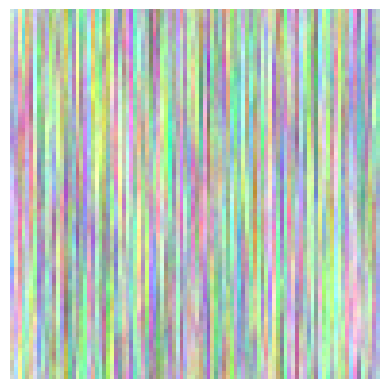

This figure's Python source:
import numpy as np
import matplotlib.pyplot as plt

def pink_noise_2d(shape):
    """
    Generate an image of pink noise of a specified size.

    Parameters:
        width (int): Width of the image.
        height (int): Height of the image.
        num_octaves (int): Number of octaves to use for pink noise generation.

    Returns:
        numpy.ndarray: An array representing the generated pink noise image.
    """

    white_noise = np.random.randn(*shape)

    fft_noise = np.fft.fftn(white_noise)

    x_freq = np.fft.fftfreq(shape[0], d=1./shape[0])
    y_freq = np.fft.fftfreq(shape[1], d=1./shape[1])

    freq_mag = np.sqrt(x_freq[:,None]**2 + y_freq[:,None]**2)
    freq_mag[0,0] = 1
    pink_filter = 1/freq_mag
    pink_fft = fft_noise * pink_filter
    pink_noise = np.fft.ifftn(pink_fft).real
    pink_noise = (pink_noise-np.min(pink_noise))/(np.max(pink_noise)-np.min(pink_noise))

    return pink_noise

def pink_noise(shape):
    pink_noise=np.zeros(shape)
    for i in range(shape[2]):
        pink_noise[:,:,i] = pink_noise_2d(shape[:2])
    return pink_noise

def gen_pink_noise(shape, noise_level=0.2):
    initial_image = np.ones(shape) * noise_level
    noise = pink_noise(shape)
    noisy_image = initial_image + noise
    noisy_image = np.clip(noisy_image, 0., 1.)
    return noisy_image
        


def display_image(image):
    """
    Display the given image.

    Parameters:
        image (numpy.ndarray): Image to display.
    """
    plt.imshow(image)
    plt.axis('off')
    plt.show()

# Example usage:
pink_noise_img = gen_pink_noise((96,96,3))
display_image(pink_noise_img)
